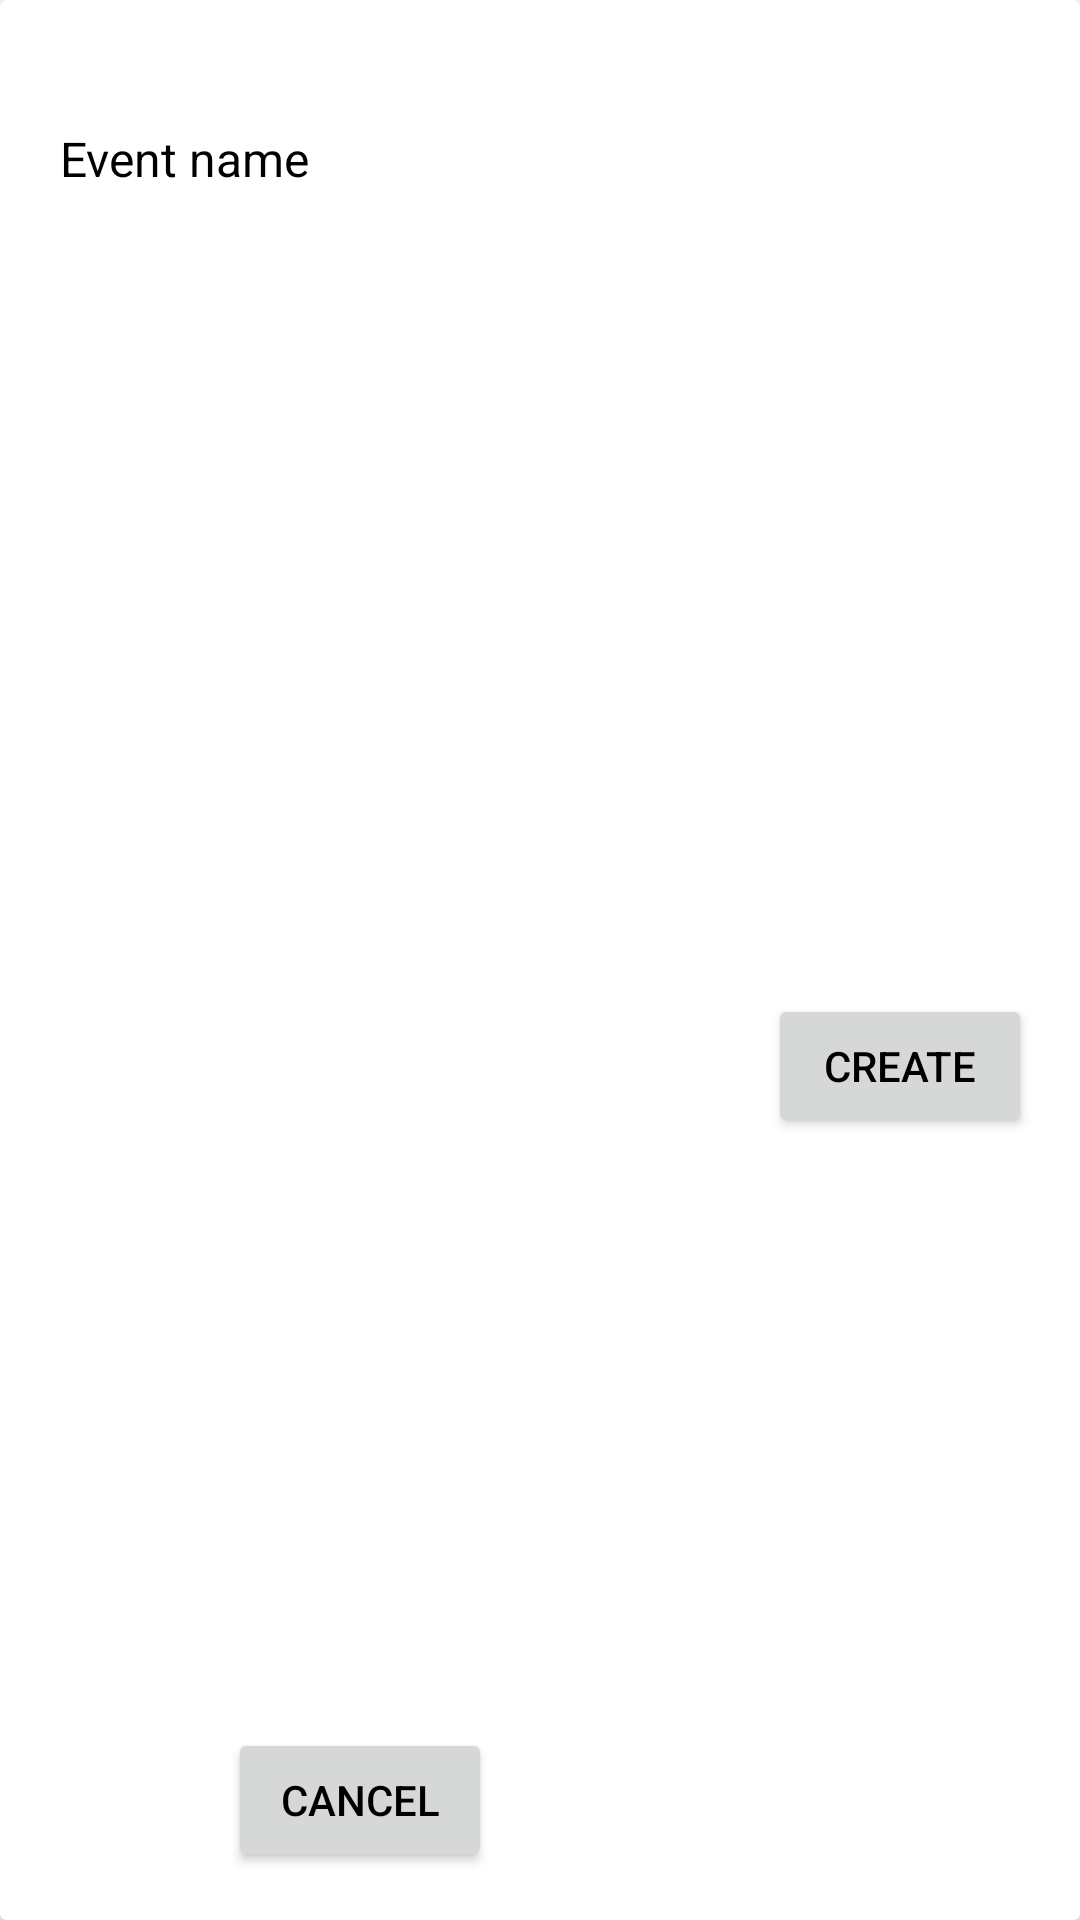

Android layout source for this screen:
<!-- AndroidManifest.xml: application theme acmRegTheme -->
<!-- res/layout/dialog1.xml -->
<?xml version="1.0" encoding="utf-8"?>


<android.support.v7.widget.CardView
    xmlns:app="http://schemas.android.com/apk/res-auto"
    xmlns:tools="http://schemas.android.com/tools"
    xmlns:android="http://schemas.android.com/apk/res/android"
    android:layout_width="250dp"
    android:layout_height="150dp"
    app:layout_constraintLeft_toLeftOf="parent"
    app:layout_constraintRight_toRightOf="parent">

    <android.support.constraint.ConstraintLayout
        android:layout_width="match_parent"
        android:layout_height="match_parent">

        <EditText
            android:id="@+id/edittext_dialog1"
            android:layout_width="0dp"
            android:layout_height="wrap_content"
            android:layout_marginEnd="16dp"
            android:layout_marginLeft="16dp"
            android:layout_marginRight="16dp"
            android:layout_marginStart="16dp"
            android:layout_marginTop="32dp"
            android:text="Event name"
            android:textColor="#000000"
            android:textSize="16sp"
            app:layout_constraintHorizontal_bias="0.0"
            app:layout_constraintLeft_toLeftOf="parent"
            app:layout_constraintRight_toRightOf="parent"
            app:layout_constraintTop_toTopOf="parent"
            tools:ignore="HardcodedText" />

        <Button
            android:id="@+id/create_dialog1"
            android:layout_width="wrap_content"
            android:text="CREATE"
            android:layout_height="wrap_content"
            android:layout_marginBottom="8dp"
            android:layout_marginRight="16dp"
            android:layout_marginTop="8dp"
            android:textColor="#000000"
            app:layout_constraintBottom_toBottomOf="parent"
            app:layout_constraintRight_toRightOf="parent"
            app:layout_constraintTop_toBottomOf="@+id/edittext_dialog1"
            tools:ignore="RtlHardcoded"
            android:layout_marginEnd="16dp" />
        <Button
            android:id="@+id/cancel_dialog1"
            android:layout_width="wrap_content"
            android:text="CANCEL"
            android:layout_height="wrap_content"
            android:layout_marginBottom="16dp"
            android:layout_marginTop="16dp"
            android:textColor="#000000"
            app:layout_constraintBottom_toBottomOf="parent"
            app:layout_constraintLeft_toLeftOf="parent"
            app:layout_constraintTop_toBottomOf="@+id/edittext_dialog1"
            tools:ignore="RtlHardcoded"
            android:layout_marginEnd="16dp"
            app:layout_constraintVertical_bias="1.0"
            android:layout_marginLeft="16dp"
            app:layout_constraintRight_toLeftOf="@+id/create_dialog1"
            android:layout_marginRight="8dp"
            app:layout_constraintHorizontal_bias="0.441" />
    </android.support.constraint.ConstraintLayout>

</android.support.v7.widget.CardView>
<!-- resources referenced by this layout -->
<resources>
  <style name="acmRegTheme" parent="AppTheme">
          <item name="colorPrimaryDark">@android:color/black</item>
          <item name="colorAccent">@android:color/holo_blue_light</item>
          <item name="android:colorBackground">@android:color/background_light</item>
          <item name="android:textColorPrimaryInverse">@android:color/background_light</item>
          <item name="android:textColorPrimary">@android:color/background_light</item>
          <item name="android:textColorSecondaryInverse">@android:color/background_light</item>
          <item name="android:textColorSecondary">@android:color/background_light</item>
      </style>
  <style name="AppTheme" parent="Theme.AppCompat.Light.DarkActionBar">
          
          <item name="colorPrimary">@color/colorPrimary</item>
          <item name="colorPrimaryDark">@color/colorPrimaryDark</item>
          <item name="colorAccent">@color/colorAccent</item>
      </style>
  <color name="colorPrimary">#263238</color>
  <color name="colorPrimaryDark">#303f9f</color>
  <color name="colorAccent">#48a999</color>
</resources>
